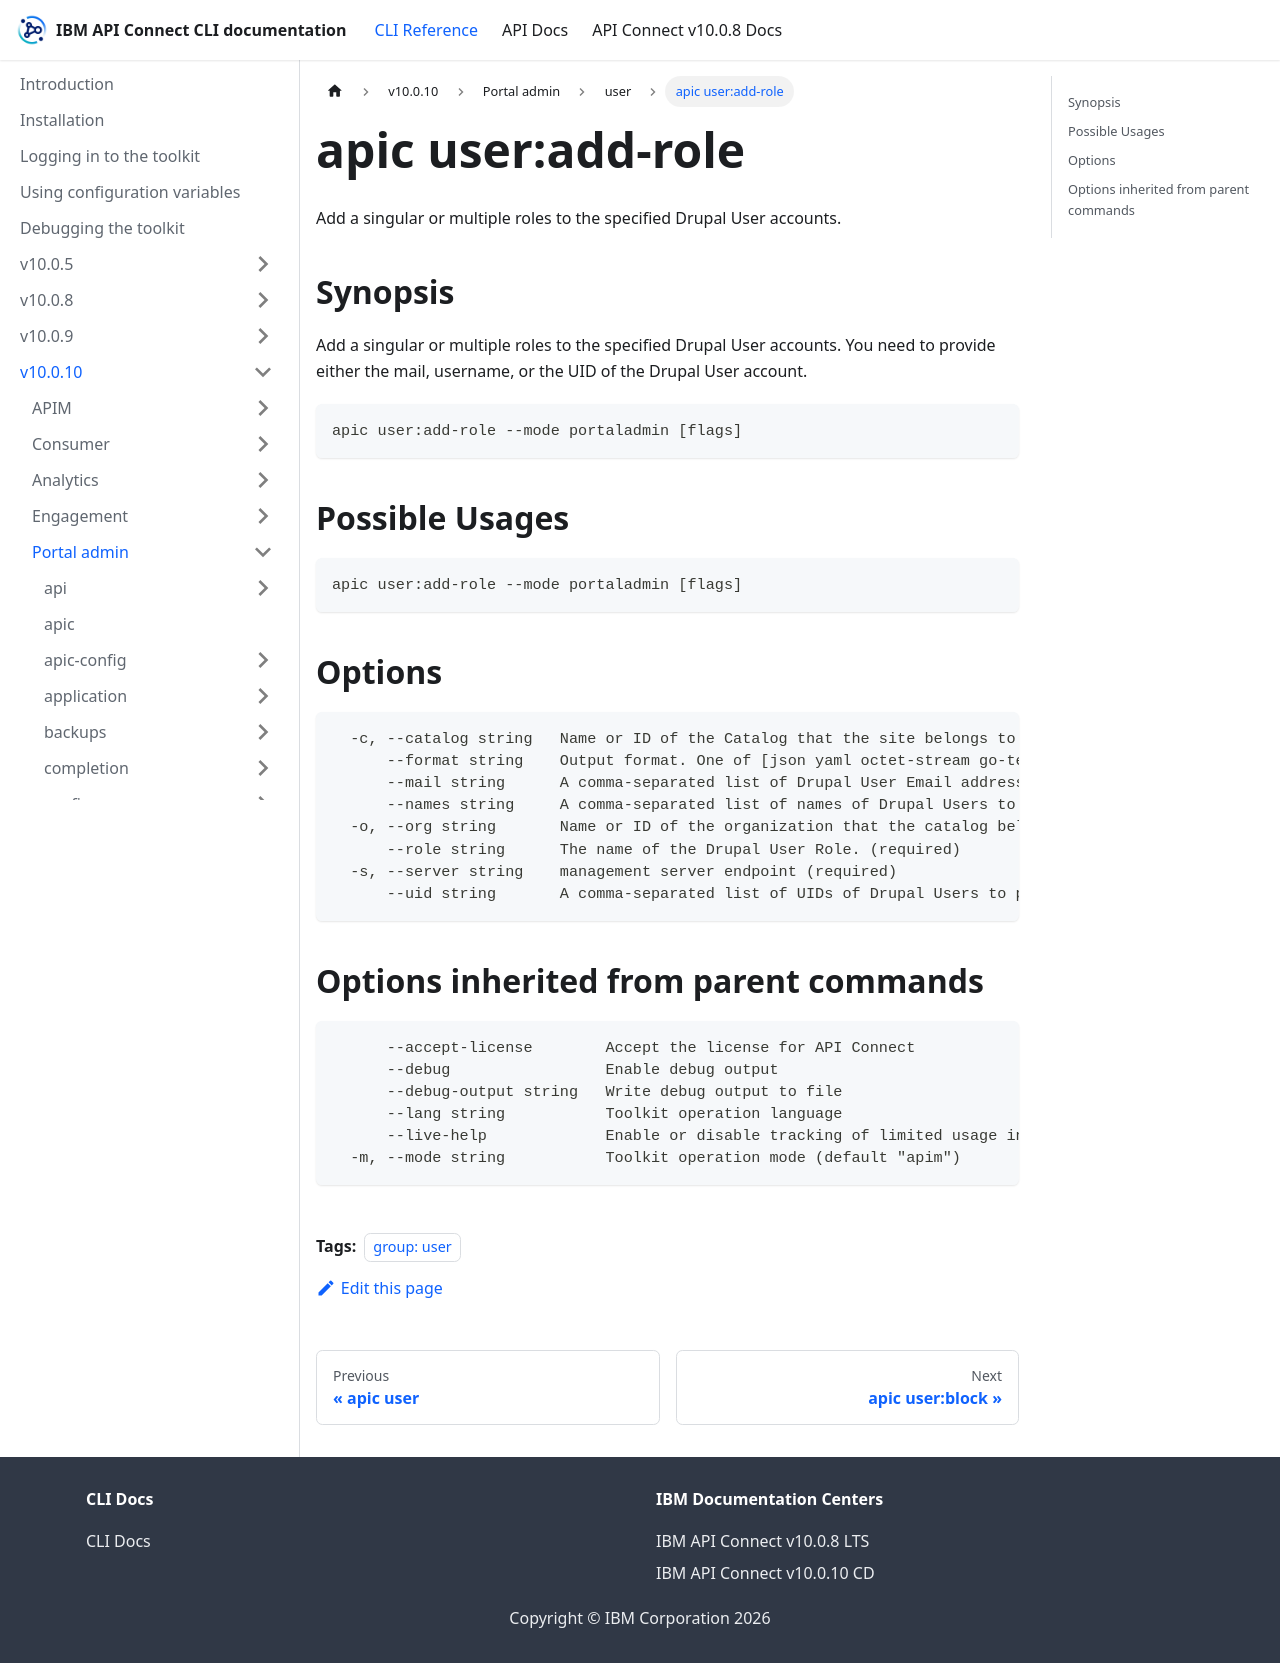

repository: ibm-apiconnect/clidocs · page: docs/v10010/portaladmin/user/apic_user_add-role.html · generator: docusaurus

---
tags:
- "group: user"
---
# apic user:add-role

Add a singular or multiple roles to the specified Drupal User accounts.

## Synopsis

Add a singular or multiple roles to the specified Drupal User accounts. You need to provide either the mail, username, or the UID of the Drupal User account.

```
apic user:add-role --mode portaladmin [flags]
```

## Possible Usages

```
apic user:add-role --mode portaladmin [flags]
```

## Options

```
  -c, --catalog string   Name or ID of the Catalog that the site belongs to. (required)
      --format string    Output format. One of [json yaml octet-stream go-template=... go-template-file=...], defaults to yaml.
      --mail string      A comma-separated list of Drupal User Email addresses to perform the action on.
      --names string     A comma-separated list of names of Drupal Users to perform the action on.
  -o, --org string       Name or ID of the organization that the catalog belongs to. (required)
      --role string      The name of the Drupal User Role. (required)
  -s, --server string    management server endpoint (required)
      --uid string       A comma-separated list of UIDs of Drupal Users to perform the action on.
```

## Options inherited from parent commands

```
      --accept-license        Accept the license for API Connect
      --debug                 Enable debug output
      --debug-output string   Write debug output to file
      --lang string           Toolkit operation language
      --live-help             Enable or disable tracking of limited usage information
  -m, --mode string           Toolkit operation mode (default "apim")
```
